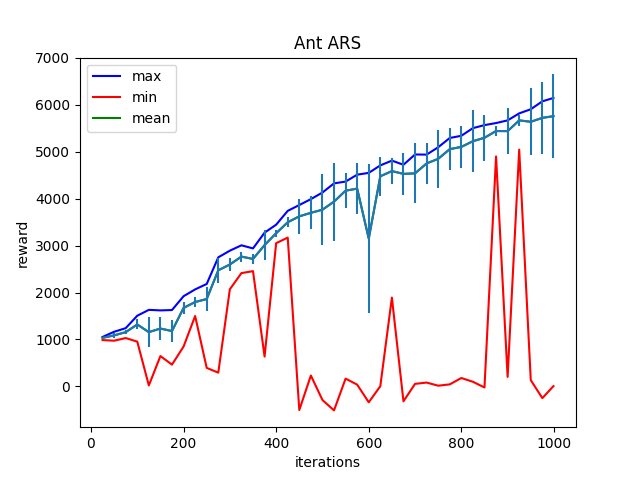

Data behind this chart, as committed beside it:
Iter:25, max:1053.0142822265625, mean:1034.53125, min:987.0740356445312, std:12.469740867614746
Iter:50, max:1163.7520751953125, mean:1086.4986572265625, min:973.479736328125, std:52.98334503173828
Iter:75, max:1240.8245849609375, mean:1156.099853515625, min:1030.0635986328125, std:48.36235809326172
Iter:100, max:1505.7188720703125, mean:1319.20263671875, min:953.7321166992188, std:106.8897705078125
Iter:125, max:1630.485595703125, mean:1156.2142333984375, min:20.352840423583984, std:322.4695739746094
Iter:150, max:1619.42822265625, mean:1232.4063720703125, min:646.4551391601562, std:240.71908569335938
Iter:175, max:1626.8466796875, mean:1179.2784423828125, min:463.404296875, std:225.9810028076172
Iter:200, max:1921.2261962890625, mean:1671.900390625, min:848.5525512695312, std:131.77980041503906
Iter:225, max:2066.61083984375, mean:1797.4844970703125, min:1499.7825927734375, std:110.54959106445312
Iter:250, max:2182.4482421875, mean:1861.745849609375, min:394.1613464355469, std:253.73501586914062
Iter:275, max:2749.9453125, mean:2473.7294921875, min:292.8026428222656, std:267.60809326171875
Iter:300, max:2891.541259765625, mean:2597.13818359375, min:2069.7646484375, std:142.8477325439453
Iter:325, max:3006.091064453125, mean:2765.425537109375, min:2413.78466796875, std:108.04825592041016
Iter:350, max:2939.848388671875, mean:2715.3671875, min:2455.7412109375, std:113.22110748291016
Iter:375, max:3275.188720703125, mean:3010.85498046875, min:635.504150390625, std:316.82366943359375
Iter:400, max:3445.51513671875, mean:3262.9365234375, min:3051.133056640625, std:77.68584442138672
Iter:425, max:3739.896728515625, mean:3496.6123046875, min:3170.2666015625, std:104.57608032226562
Iter:450, max:3864.26123046875, mean:3623.584228515625, min:-503.5795593261719, std:376.4012451171875
Iter:475, max:3989.8935546875, mean:3698.2890625, min:232.00611877441406, std:348.4797058105469
Iter:500, max:4130.63623046875, mean:3764.781982421875, min:-290.2681884765625, std:757.8694458007812
Iter:525, max:4325.53515625, mean:3937.176025390625, min:-511.4607849121094, std:831.3798828125
Iter:550, max:4363.80810546875, mean:4170.2177734375, min:165.48428344726562, std:366.358642578125
Iter:575, max:4511.16162109375, mean:4213.7919921875, min:37.49431228637695, std:543.1707153320312
Iter:600, max:4549.28466796875, mean:3149.81298828125, min:-339.0260925292969, std:1585.156494140625
Iter:625, max:4708.853515625, mean:4476.49755859375, min:3.9532759189605713, std:415.6119079589844
Iter:650, max:4810.64013671875, mean:4587.7646484375, min:1892.4376220703125, std:273.3348693847656
Iter:675, max:4722.1298828125, mean:4527.7919921875, min:-317.71795654296875, std:455.4742431640625
Iter:700, max:4941.4619140625, mean:4538.943359375, min:53.85080337524414, std:637.0546264648438
Iter:725, max:4938.47607421875, mean:4750.43408203125, min:81.67601013183594, std:428.699462890625
Iter:750, max:5095.06982421875, mean:4848.39501953125, min:14.923911094665527, std:618.0975952148438
Iter:775, max:5292.65087890625, mean:5055.33642578125, min:42.96369552612305, std:453.87677001953125
Iter:800, max:5339.60009765625, mean:5102.58935546875, min:178.8861846923828, std:455.88885498046875
Iter:825, max:5502.8447265625, mean:5224.01904296875, min:98.51915740966797, std:658.1240234375
Iter:850, max:5566.8642578125, mean:5297.68212890625, min:-23.029104232788086, std:487.6146545410156
Iter:875, max:5610.87353515625, mean:5441.0712890625, min:4899.8525390625, std:103.95246124267578
Iter:900, max:5667.98876953125, mean:5438.96044921875, min:202.11985778808594, std:487.4847412109375
Iter:925, max:5816.97607421875, mean:5668.2197265625, min:5044.98388671875, std:117.13066101074219
Iter:950, max:5905.08984375, mean:5637.8466796875, min:133.52398681640625, std:715.5245971679688
Iter:975, max:6073.80859375, mean:5721.109375, min:-250.09237670898438, std:762.4690551757812
Iter:999, max:6145.71044921875, mean:5757.89892578125, min:5.854963302612305, std:889.6849975585938
